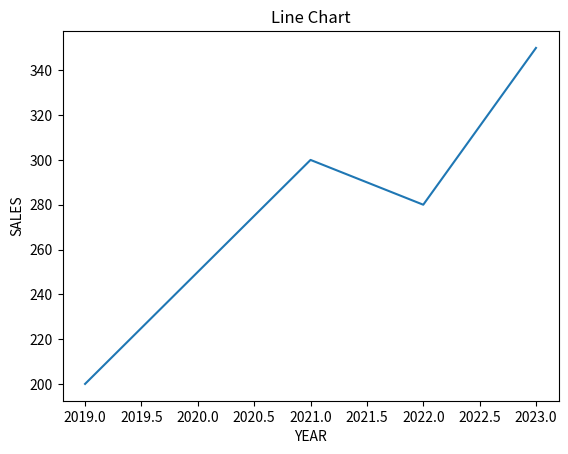
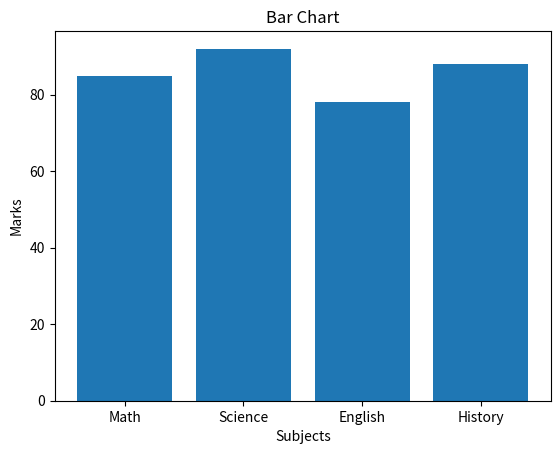
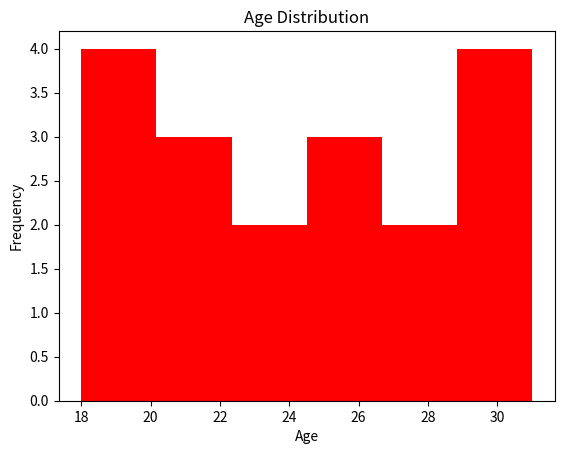
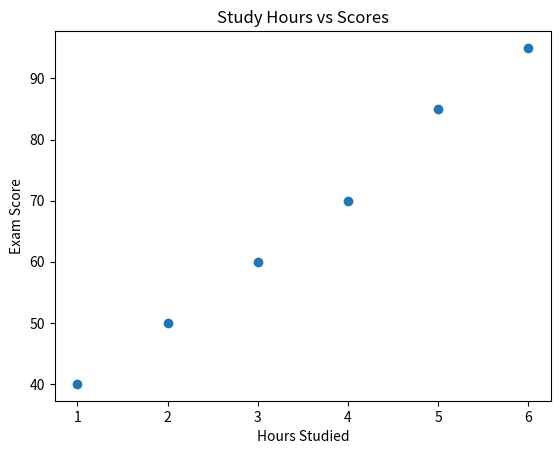
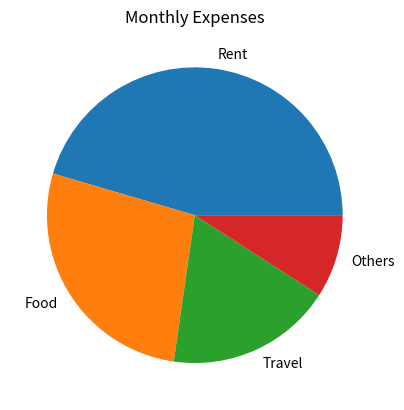
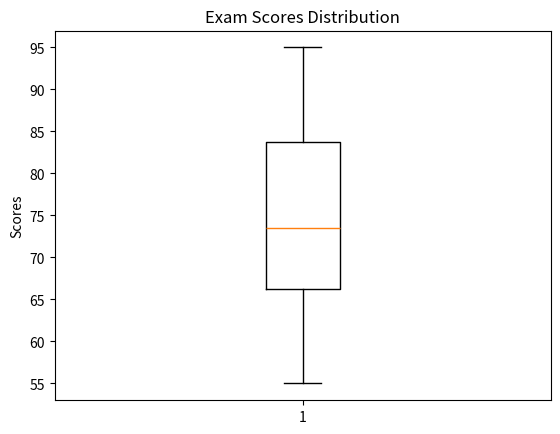
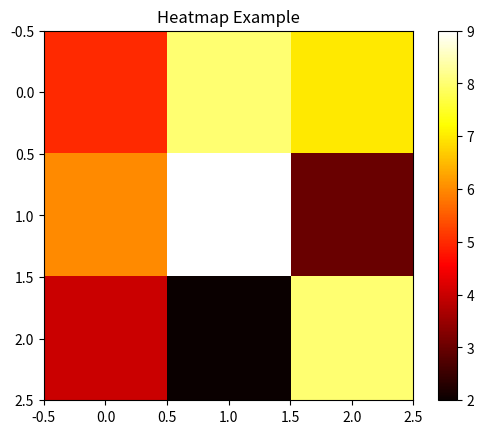
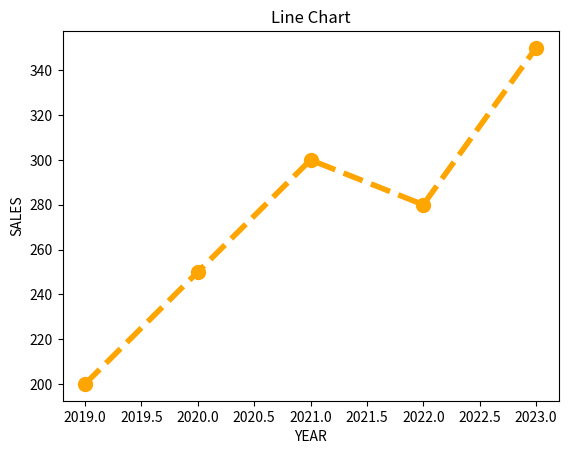
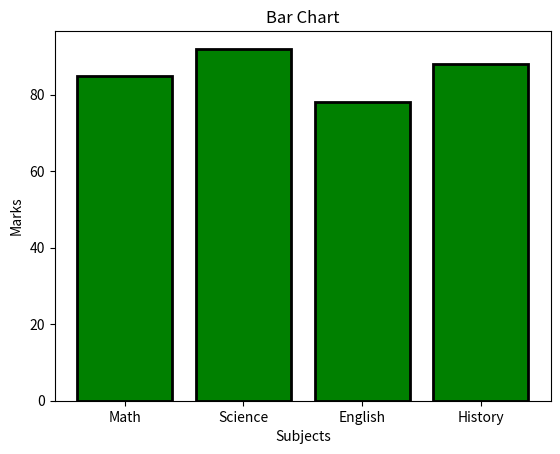
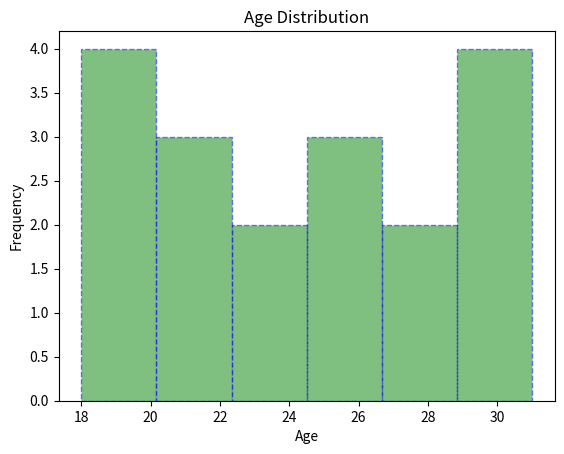
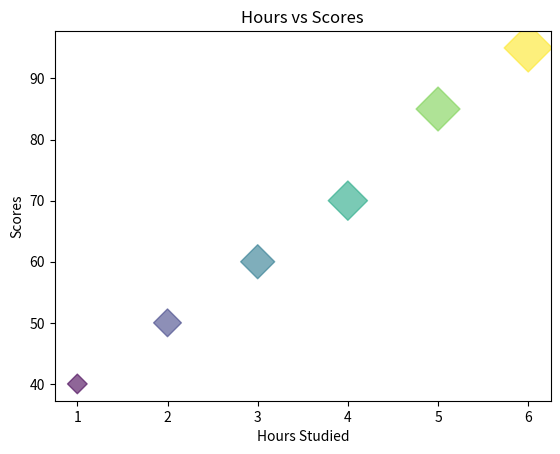
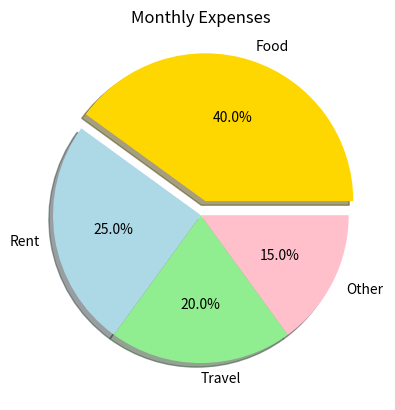
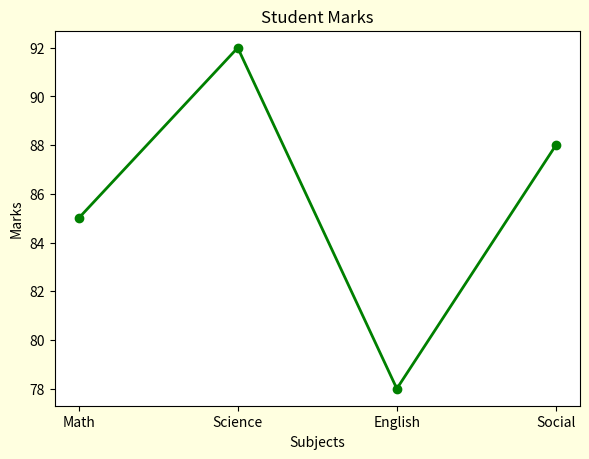
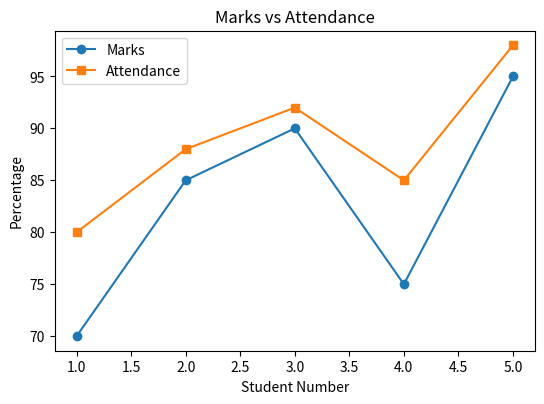
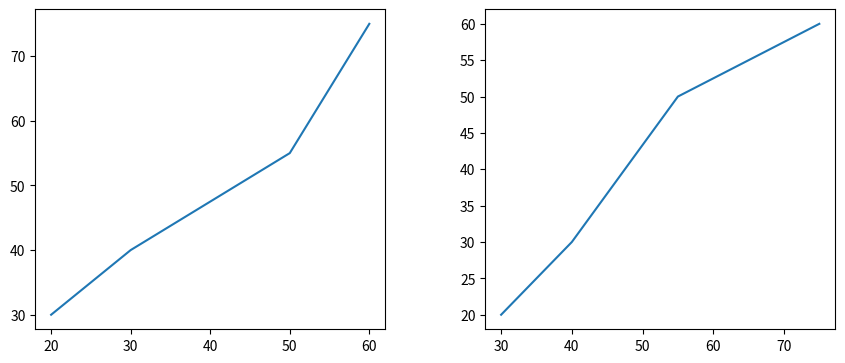
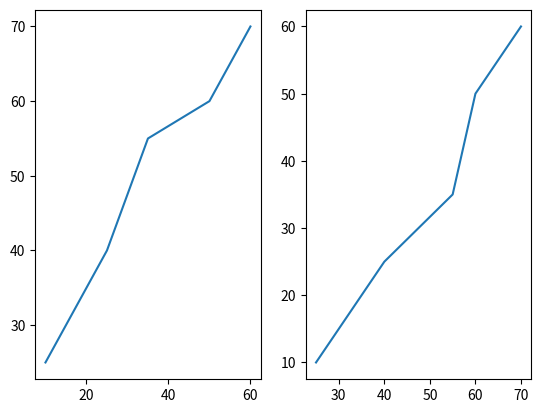

Write Python code to recreate these figures, in order.
import matplotlib.pyplot as plt
Sales=[200, 250, 300, 280, 350]
Year=[2019, 2020, 2021, 2022, 2023]
plt.plot(Year,Sales)
plt.title("Line Chart")
plt.ylabel('SALES')
plt.xlabel('YEAR')
plt.show()

import matplotlib.pyplot as plt
subjects = ['Math', 'Science', 'English', 'History']
marks = [85, 92, 78, 88]
plt.bar(subjects, marks)
plt.title("Bar Chart")
plt.xlabel("Subjects")
plt.ylabel("Marks")
plt.show()


import matplotlib.pyplot as plt
ages = [18, 19, 20, 20, 21, 22, 22, 23, 24, 25, 25, 26, 27, 28, 29, 30, 30, 31]
plt.hist(ages, bins=6,color='red')
plt.title("Age Distribution")
plt.xlabel("Age")
plt.ylabel("Frequency")
plt.show()

import matplotlib.pyplot as plt
hours_studied = [1, 2, 3, 4, 5, 6]
scores = [40, 50, 60, 70, 85, 95]
plt.scatter(hours_studied, scores)
plt.title("Study Hours vs Scores")
plt.xlabel("Hours Studied")
plt.ylabel("Exam Score")
plt.show()

import matplotlib.pyplot as plt
expenses = [5000, 3000, 2000, 1000]
categories = ['Rent', 'Food', 'Travel', 'Others']
plt.pie(expenses, labels=categories)
plt.title("Monthly Expenses")
plt.show()

import matplotlib.pyplot as plt
exam_scores = [55, 60, 65, 70, 72, 75, 80, 85, 90, 95]
plt.boxplot(exam_scores)
plt.title("Exam Scores Distribution")
plt.ylabel("Scores")
plt.show()

import matplotlib.pyplot as plt
import numpy as np
data = np.array([
    [5, 8, 7],
    [6, 9, 3],
    [4, 2, 8]
])
plt.imshow(data, cmap='hot')
plt.colorbar()
plt.title("Heatmap Example")
plt.show()

import matplotlib.pyplot as plt
Sales=[200, 250, 300, 280, 350]
Year=[2019, 2020, 2021, 2022, 2023]
plt.plot(Year,Sales,color='orange',linewidth=4,marker='o',markersize=10,linestyle='--')
plt.title("Line Chart")
plt.ylabel('SALES')
plt.xlabel('YEAR')
plt.show()

import matplotlib.pyplot as plt
subjects = ['Math', 'Science', 'English', 'History']
marks = [85, 92, 78, 88]
plt.bar(subjects, marks, color='green', edgecolor='black', linewidth=2)
plt.title("Bar Chart")
plt.xlabel("Subjects")
plt.ylabel("Marks")
plt.show()


import matplotlib.pyplot as plt
ages = [18, 19, 20, 20, 21, 22, 22, 23, 24, 25, 25, 26, 27, 28, 29, 30, 30, 31]
plt.hist(ages, bins=6,color='green', edgecolor='blue',linestyle='--', alpha=0.5)
plt.title("Age Distribution")
plt.xlabel("Age")
plt.ylabel("Frequency")
plt.show()

import matplotlib.pyplot as plt
hours = [1, 2, 3, 4, 5, 6]
scores = [40, 50, 60, 70, 85, 95]
sizes = [100, 200, 300, 400, 500, 600]
colors = [10, 20, 30, 40, 50, 60]
plt.scatter(hours, scores,s=sizes,c=colors,marker='D',alpha=0.6)
plt.title("Hours vs Scores")
plt.xlabel("Hours Studied")
plt.ylabel("Scores")
plt.show()

import matplotlib.pyplot as plt
expenses = [40, 25, 20, 15]
labels = ['Food', 'Rent', 'Travel', 'Other']
explode = [0.1, 0, 0, 0]
colors = ['gold', 'lightblue', 'lightgreen', 'pink']
plt.pie(expenses,labels=labels,colors=colors,explode=explode,autopct='%1.1f%%',shadow=True)
plt.title("Monthly Expenses")
plt.show()

import matplotlib.pyplot as plt
fig = plt.figure(figsize=(7, 5), facecolor='lightyellow')
ax = fig.add_axes([0.15, 0.15, 0.75, 0.75])
subjects = ['Math', 'Science', 'English', 'Social']
marks = [85, 92, 78, 88]
ax.plot(subjects, marks,color='green',marker='o',linewidth=2)
ax.set_title("Student Marks")
ax.set_xlabel("Subjects")
ax.set_ylabel("Marks")
plt.show()

import matplotlib.pyplot as plt
students = [1, 2, 3, 4, 5]
marks = [70, 85, 90, 75, 95]
attendance = [80, 88, 92, 85, 98]
fig = plt.figure(figsize=(6, 4))
ax = fig.add_axes([0.1, 0.1, 0.8, 0.8])
ax.plot(students, marks, marker='o')
ax.plot(students, attendance, marker='s')
ax.set_title("Marks vs Attendance")
ax.set_xlabel("Student Number")
ax.set_ylabel("Percentage")
ax.legend(["Marks", "Attendance"])
plt.show()

import matplotlib.pyplot as plt
x=[20,30,50,60]
y=[30,40,55,75]
fig = plt.figure(figsize=(10, 4)) 
ax1 = fig.add_axes([0.1, 0.1, 0.35, 0.8]) 
ax2 = fig.add_axes([0.55, 0.1, 0.35, 0.8])
ax1.plot(x, y)
ax2.plot(y, x)
plt.show()

import matplotlib.pyplot as plt
x=[10,25,35,50,60]
y=[25,40,55,60,70]
plt.figure()
plt.subplot(121)
plt.plot(x, y)
plt.subplot(122)
plt.plot(y, x)
plt.show()


import matplotlib.pyplot as plt
x = [10,25,35,50,60]
y = [20,30,45,65,75]
axes1 = plt.subplot2grid((7, 1), (0, 0), rowspan = 2, colspan = 1)
axes2 = plt.subplot2grid ((7, 1), (2, 0), rowspan = 2, colspan = 1)
axes1.plot(x, y)
axes2.plot(y, x)
plt.show()

import matplotlib.pyplot as plt
year = ['2020', '2021', '2022', '2023', '2024']
production = [150, 130,200,230,270]
plt.bar(year, production)
plt.savefig("output.jpg")
plt.savefig("output1", facecolor='y', bbox_inches="tight",pad_inches=0.3, transparent=True)
